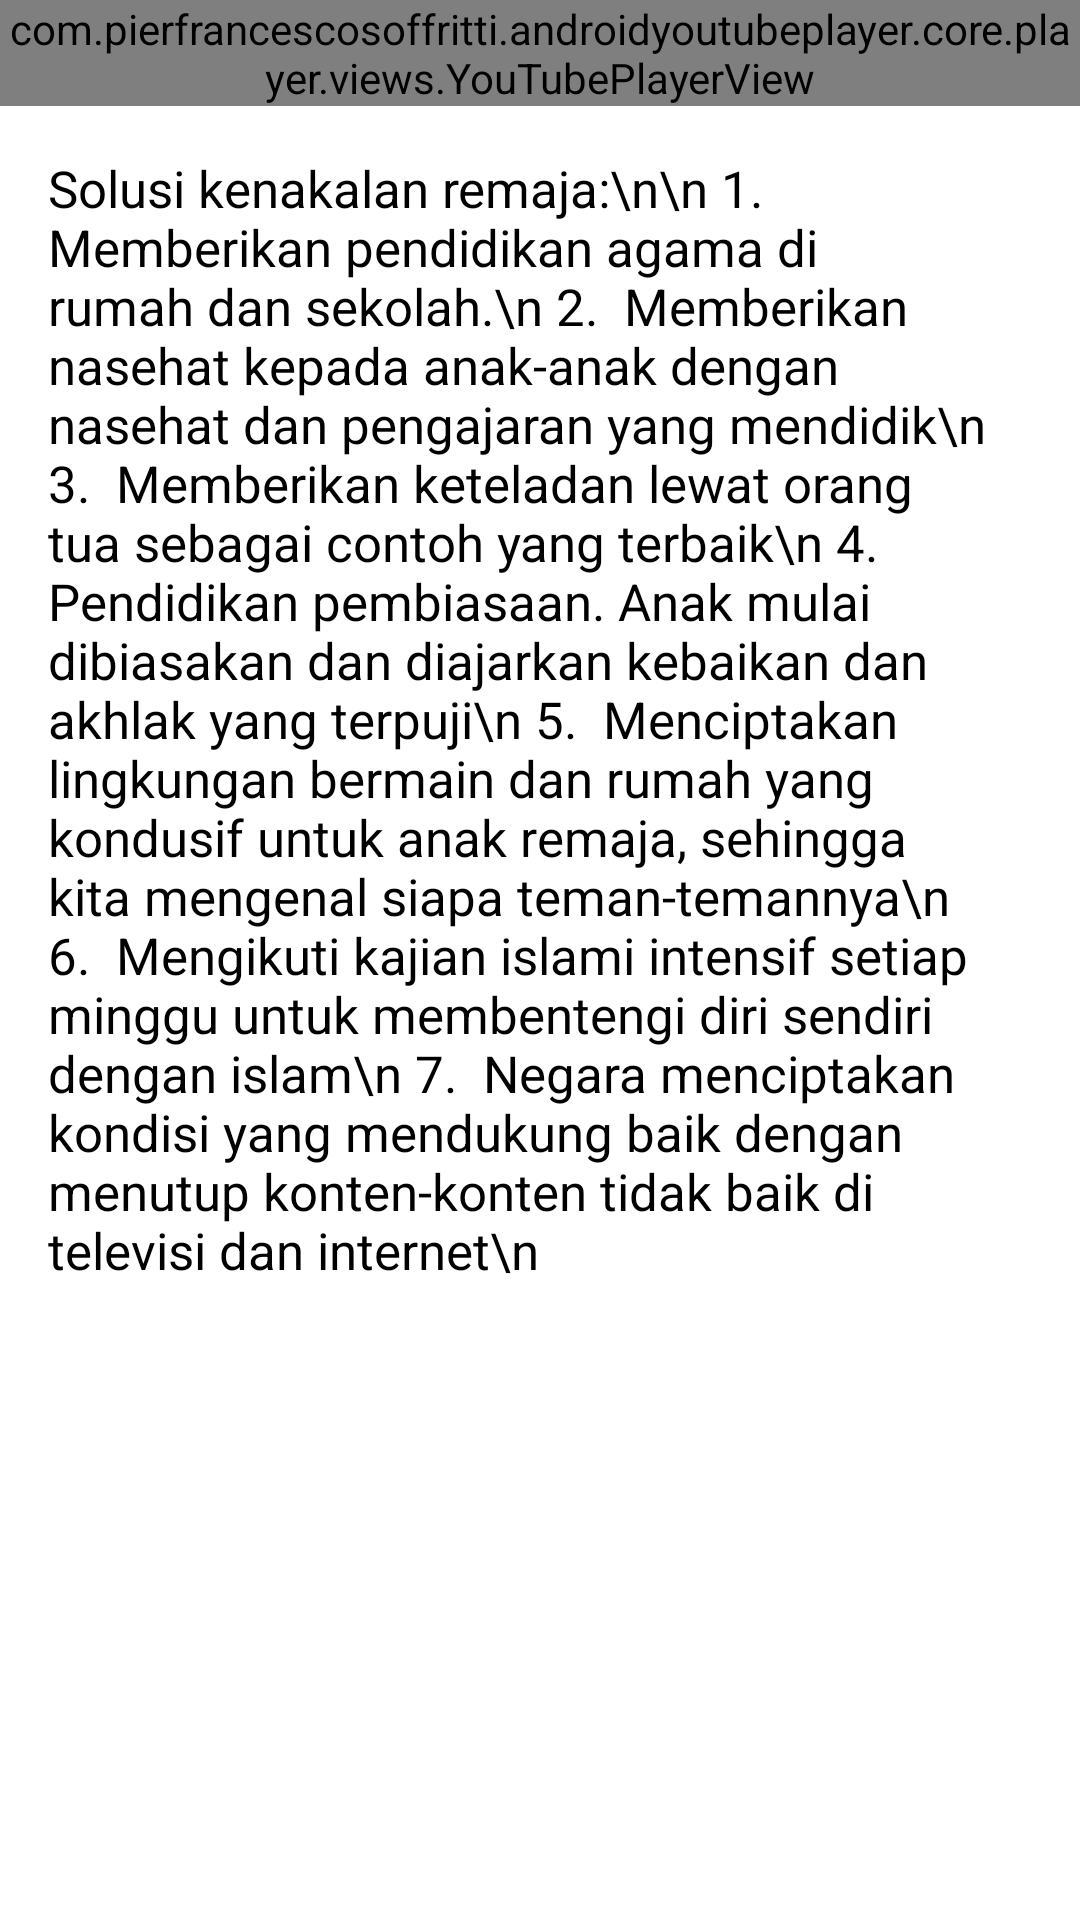

Layout XML and referenced resources for this Android screen:
<!-- AndroidManifest.xml: application theme Theme.AplikasiPakarKenakalanRemaja -->
<!-- res/layout/activity_solusi.xml -->
<?xml version="1.0" encoding="utf-8"?>
<androidx.core.widget.NestedScrollView xmlns:android="http://schemas.android.com/apk/res/android"
    xmlns:app="http://schemas.android.com/apk/res-auto"
    xmlns:tools="http://schemas.android.com/tools"
    android:layout_width="match_parent"
    android:layout_height="match_parent"
    tools:context=".SolusiActivity">

    <LinearLayout
        android:layout_width="match_parent"
        android:layout_height="wrap_content"
        android:orientation="vertical">

        <com.pierfrancescosoffritti.androidyoutubeplayer.core.player.views.YouTubePlayerView
            android:id="@+id/youtube_player_view"
            android:layout_width="match_parent"
            android:layout_height="wrap_content"
            app:videoId="NH-Zng9uP9E"
            app:autoPlay="false"
            app:showFullScreenButton="false" />

        <TextView
            android:layout_width="wrap_content"
            android:layout_height="wrap_content"
            android:layout_marginStart="16dp"
            android:layout_marginTop="16dp"
            android:layout_marginEnd="16dp"
            android:text="Solusi kenakalan remaja:\n\n
1.  Memberikan pendidikan agama di rumah dan sekolah.\n
2.  Memberikan nasehat kepada anak-anak dengan nasehat dan pengajaran yang mendidik\n
3.  Memberikan keteladan lewat orang tua sebagai contoh yang terbaik\n
4.  Pendidikan pembiasaan. Anak mulai dibiasakan dan diajarkan kebaikan dan akhlak yang terpuji\n
5.  Menciptakan lingkungan bermain dan rumah yang kondusif untuk anak remaja, sehingga kita mengenal siapa teman-temannya\n
6.  Mengikuti kajian islami intensif setiap minggu untuk membentengi diri sendiri dengan islam\n
7.  Negara menciptakan kondisi yang mendukung baik dengan menutup konten-konten tidak baik di televisi dan internet\n
"
            android:textSize="17sp"
            android:textColor="@color/black"
            />
    </LinearLayout>


</androidx.core.widget.NestedScrollView>
<!-- resources referenced by this layout -->
<resources>
  <color name="black">#FF000000</color>
  <style name="Theme.AplikasiPakarKenakalanRemaja" parent="Theme.MaterialComponents.DayNight.DarkActionBar">
          
          <item name="colorPrimary">@color/purple_500</item>
          <item name="colorPrimaryVariant">@color/purple_700</item>
          <item name="colorOnPrimary">@color/white</item>
          
          <item name="colorSecondary">@color/teal_200</item>
          <item name="colorSecondaryVariant">@color/teal_700</item>
          <item name="colorOnSecondary">@color/black</item>
          
          <item name="android:statusBarColor" tools:targetApi="l">?attr/colorPrimaryVariant</item>
          
      </style>
  <color name="purple_500">#3F51B5</color>
  <color name="purple_700">#6A77C3</color>
  <color name="white">#FFFFFFFF</color>
  <color name="teal_200">#FF03DAC5</color>
  <color name="teal_700">#FF018786</color>
</resources>
